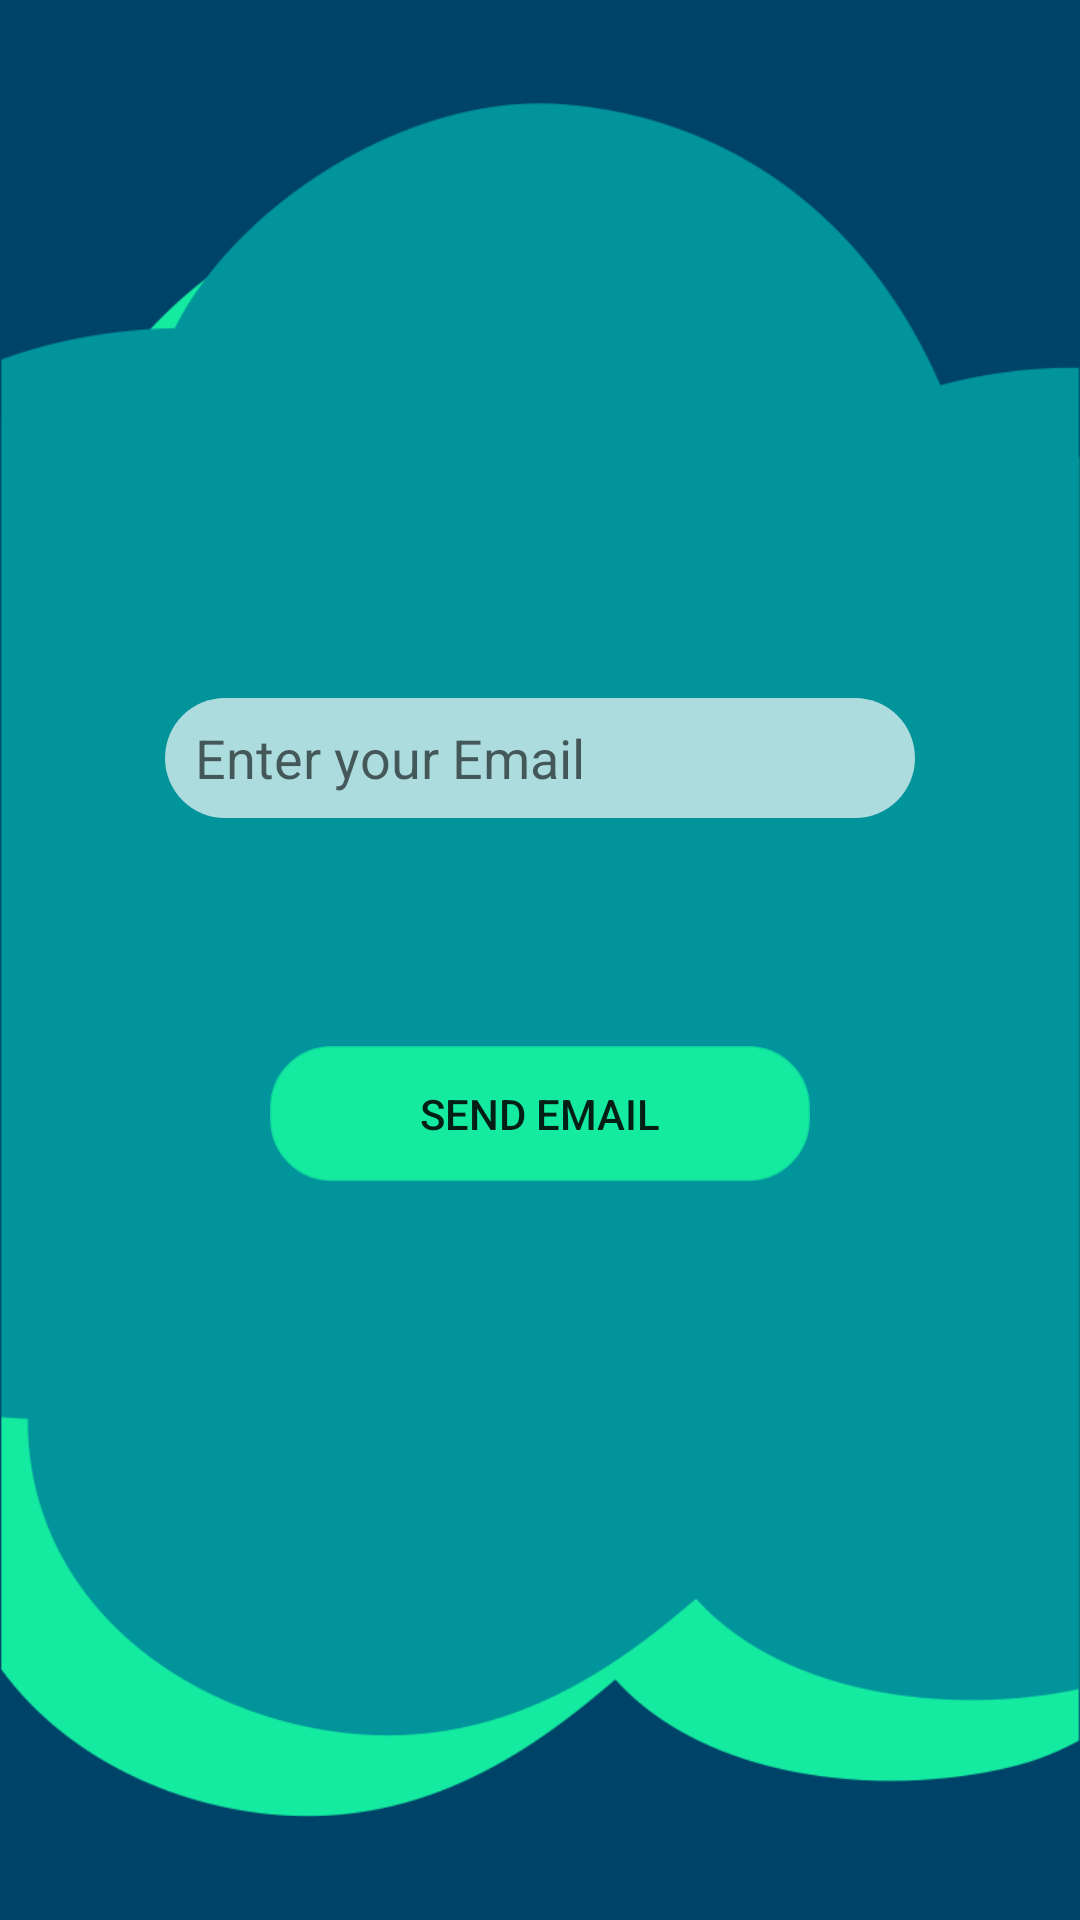

Here is an Android app screen rendered from its layout file. Give the layout XML and the strings, colors and styles it references.
<!-- AndroidManifest.xml: application theme Theme.ZoneOut -->
<!-- res/layout/fragment_forgetpassword.xml -->
<?xml version="1.0" encoding="utf-8"?>
<androidx.constraintlayout.widget.ConstraintLayout
    xmlns:android="http://schemas.android.com/apk/res/android"
    xmlns:app="http://schemas.android.com/apk/res-auto"
    xmlns:tools="http://schemas.android.com/tools"
    android:layout_width="match_parent"
    android:layout_height="match_parent"
    android:background="@color/darkBlue_zo"
    >


    <ImageView
        android:id="@+id/imageView17"
        android:layout_width="match_parent"
        android:layout_height="match_parent"
        app:layout_constraintBottom_toBottomOf="parent"
        app:layout_constraintEnd_toEndOf="parent"
        app:layout_constraintStart_toStartOf="parent"
        app:layout_constraintTop_toTopOf="parent"
        app:srcCompat="@drawable/think2" />

    <EditText
        android:id="@+id/sendEmail"
        android:layout_width="250dp"
        android:layout_height="40dp"
        android:background="@drawable/rounded_field"
        android:backgroundTint="@color/fieldsColor"
        android:drawableLeft="@drawable/baseline_email_black_24dp"
        android:ems="10"
        android:hint="Enter your Email"
        android:inputType="textPersonName"
        android:paddingStart="10dp"
        app:layout_constraintBottom_toBottomOf="parent"
        app:layout_constraintEnd_toEndOf="parent"
        app:layout_constraintStart_toStartOf="parent"
        app:layout_constraintTop_toTopOf="parent"
        app:layout_constraintVertical_bias="0.388" />

    <androidx.appcompat.widget.AppCompatButton
        android:id="@+id/sendEmailBtn"
        android:layout_width="180dp"
        android:layout_height="45dp"
        android:background="@drawable/border"
        android:backgroundTint="#15EBA0"
        android:text="Send Email"
        app:layout_constraintBottom_toBottomOf="parent"
        app:layout_constraintEnd_toEndOf="parent"
        app:layout_constraintStart_toStartOf="parent"
        app:layout_constraintTop_toTopOf="parent"
        app:layout_constraintVertical_bias="0.586" />
</androidx.constraintlayout.widget.ConstraintLayout>
<!-- resources referenced by this layout -->
<resources>
  <color name="darkBlue_zo">#004369</color>
  <color name="fieldsColor">#ADDCDE</color>
  <!-- drawable border (drawable) -->
  <?xml version="1.0" encoding="utf-8"?>
  <shape xmlns:android="http://schemas.android.com/apk/res/android">
      <corners android:radius="20dp"/>
      <padding android:left="10dp"
          android:right="10dp"
          android:bottom="10dp"
          android:top="10dp"/>
      <stroke android:width="1dp"
          android:color="#B5BBEADA"/>
  </shape>
  <!-- drawable rounded_field (drawable) -->
  <?xml version="1.0" encoding="utf-8"?>
  <shape xmlns:android="http://schemas.android.com/apk/res/android" android:shape="rectangle">
  
      <solid android:color="#ffff"/>
      <corners android:radius="20dp"/>
      
  </shape>
  <!-- drawable think2: png bitmap (drawable, 28093 bytes) -->
  <style name="Theme.ZoneOut" parent="Theme.MaterialComponents.DayNight.NoActionBar">
          
          <item name="colorPrimary">@color/darkGreen_zo</item>
          <item name="colorPrimaryVariant">@color/ciano_zo</item>
          <item name="colorOnPrimary">@color/black</item>
          
          <item name="colorSecondary">@color/darkBlue_zo</item>
          <item name="colorSecondaryVariant">@color/darkBlue_zo</item>
          <item name="colorOnSecondary">@color/black</item>
          
          <item name="android:statusBarColor" tools:targetApi="l">?attr/colorPrimaryVariant</item>
      </style>
  <color name="darkGreen_zo">#01949A</color>
  <color name="ciano_zo">#15EBA0</color>
  <color name="black">#FF000000</color>
</resources>
